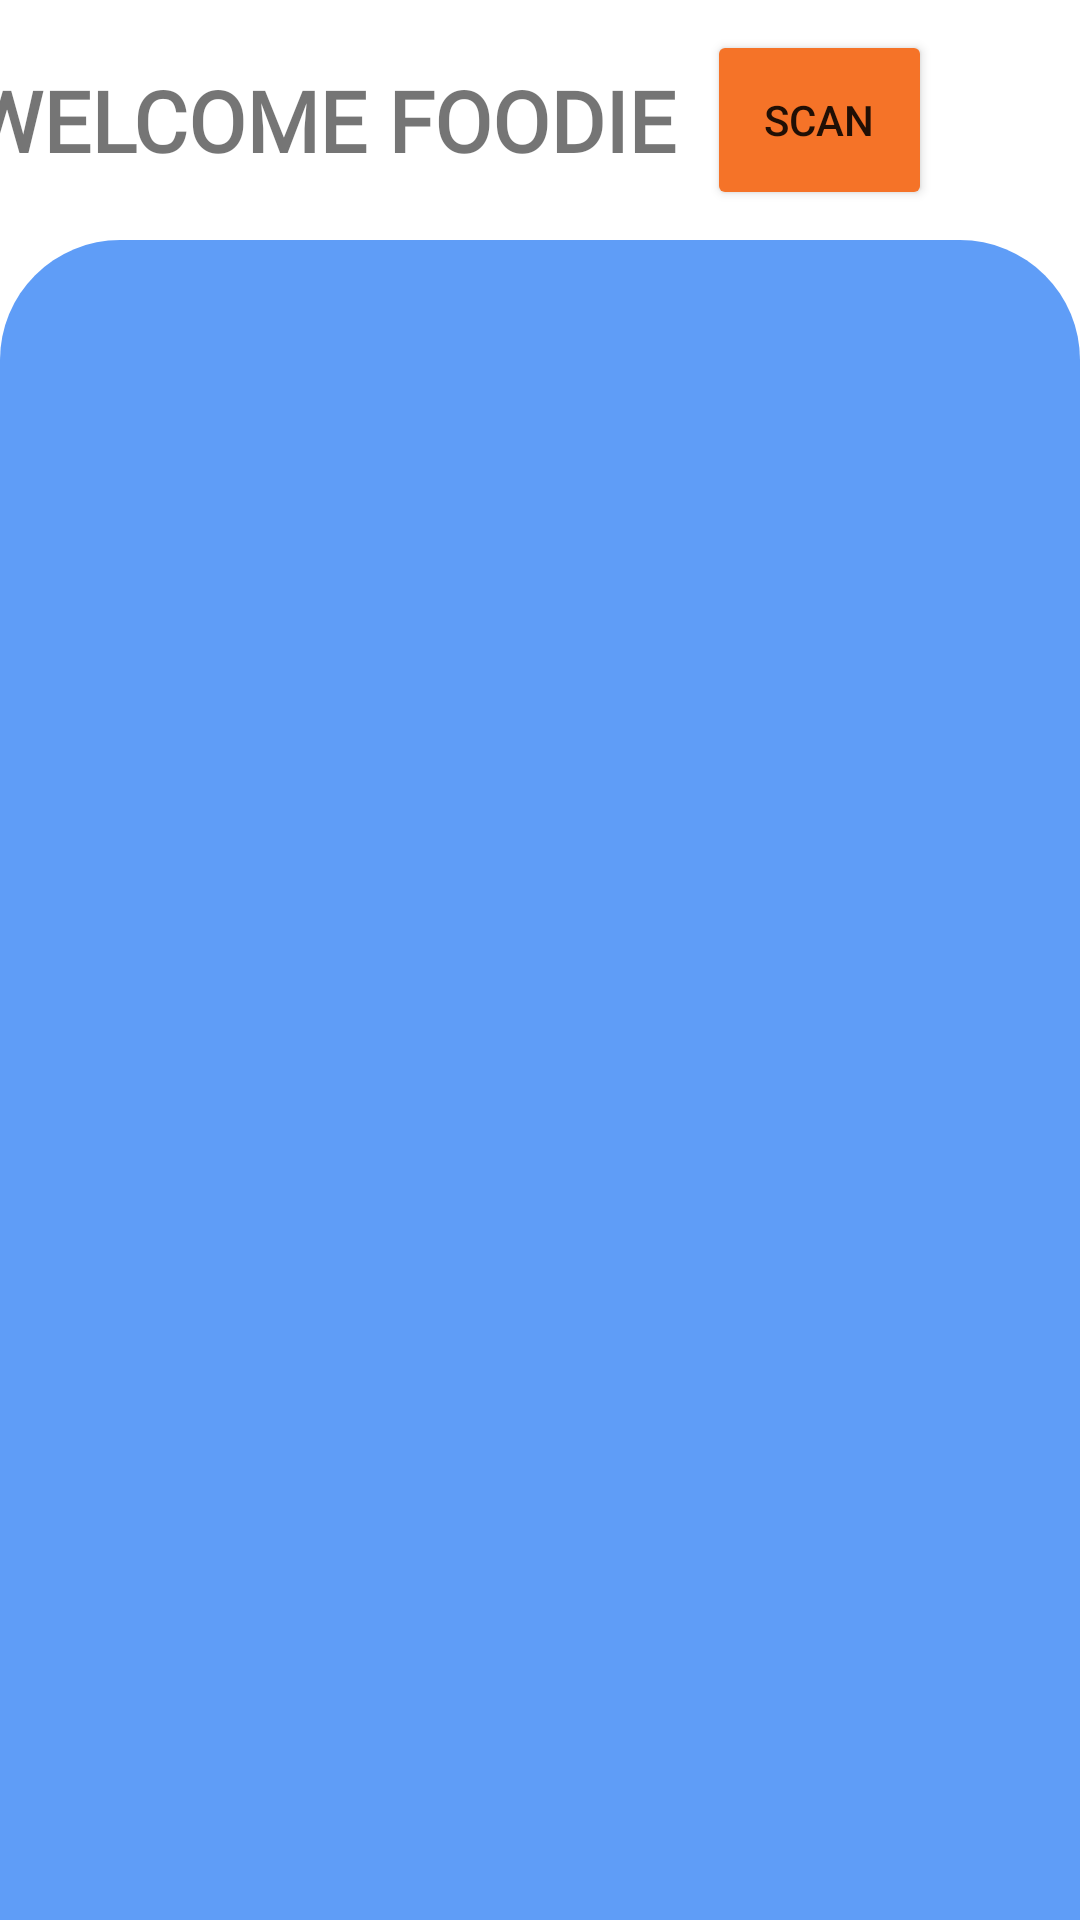

Write the Android layout XML for this screen, with the resource values it uses.
<!-- AndroidManifest.xml: application theme Theme.HangryApp -->
<!-- res/layout/activity_dashboard.xml -->
<?xml version="1.0" encoding="utf-8"?>
<LinearLayout xmlns:android="http://schemas.android.com/apk/res/android"
    xmlns:app="http://schemas.android.com/apk/res-auto"
    xmlns:tools="http://schemas.android.com/tools"
    android:layout_width="match_parent"
    android:layout_height="match_parent"
    android:orientation="vertical"
    tools:context=".dashboard">

        <LinearLayout
            android:id="@+id/textView2"
            android:layout_width="match_parent"
            android:layout_height="80dp"
            android:gravity="center"
            android:textSize="28sp"
            android:textStyle="bold"
            app:layout_constraintTop_toTopOf="parent">

            <TextView
                android:layout_width="wrap_content"
                android:layout_height="match_parent"
                android:fontFamily="@font/bubblegum_sans"
                android:gravity="center"
                android:text="WELCOME FOODIE"
                android:textSize="28sp"
                android:textStyle="bold" />

            <Button
                android:id="@+id/scan"
                android:layout_width="75dp"
                android:layout_height="match_parent"
                android:layout_marginStart="10sp"
                android:layout_marginTop="10sp"
                android:layout_marginEnd="5sp"
                android:layout_marginBottom="10sp"
                android:backgroundTint="@color/orange"
                android:text="Scan" />

            <ImageView
                android:id="@+id/cart_button"
                android:layout_width="55sp"
                android:layout_height="60sp"
                android:src="@drawable/cart_icon"/>

        </LinearLayout>

        <androidx.recyclerview.widget.RecyclerView
            android:id="@+id/rvFoodList"
            android:layout_width="match_parent"
            android:layout_height="match_parent"
            android:background="@drawable/dashboard_card"
            android:paddingTop="15sp"
            />




</LinearLayout>
<!-- resources referenced by this layout -->
<resources>
  <color name="orange">#FFF57328</color>
  <!-- drawable dashboard_card (drawable) -->
  <?xml version="1.0" encoding="utf-8"?>
  <shape xmlns:android="http://schemas.android.com/apk/res/android"
      android:shape="rectangle"
      android:padding="10dp">
  
      <solid android:color="@color/blue" />
      <corners
  
          android:topLeftRadius="40dp"
          android:topRightRadius="40dp"
          />
  
  </shape>
  <style name="Theme.HangryApp" parent="Theme.MaterialComponents.DayNight.NoActionBar">
          <item name="colorPrimary">@color/primary</item>
          <item name="android:forceDarkAllowed">false</item>
          <item name="android:statusBarColor">@color/primary</item>
      </style>
  <color name="blue">#FF5F9DF7</color>
  <color name="primary">#6A7CFF</color>
</resources>
